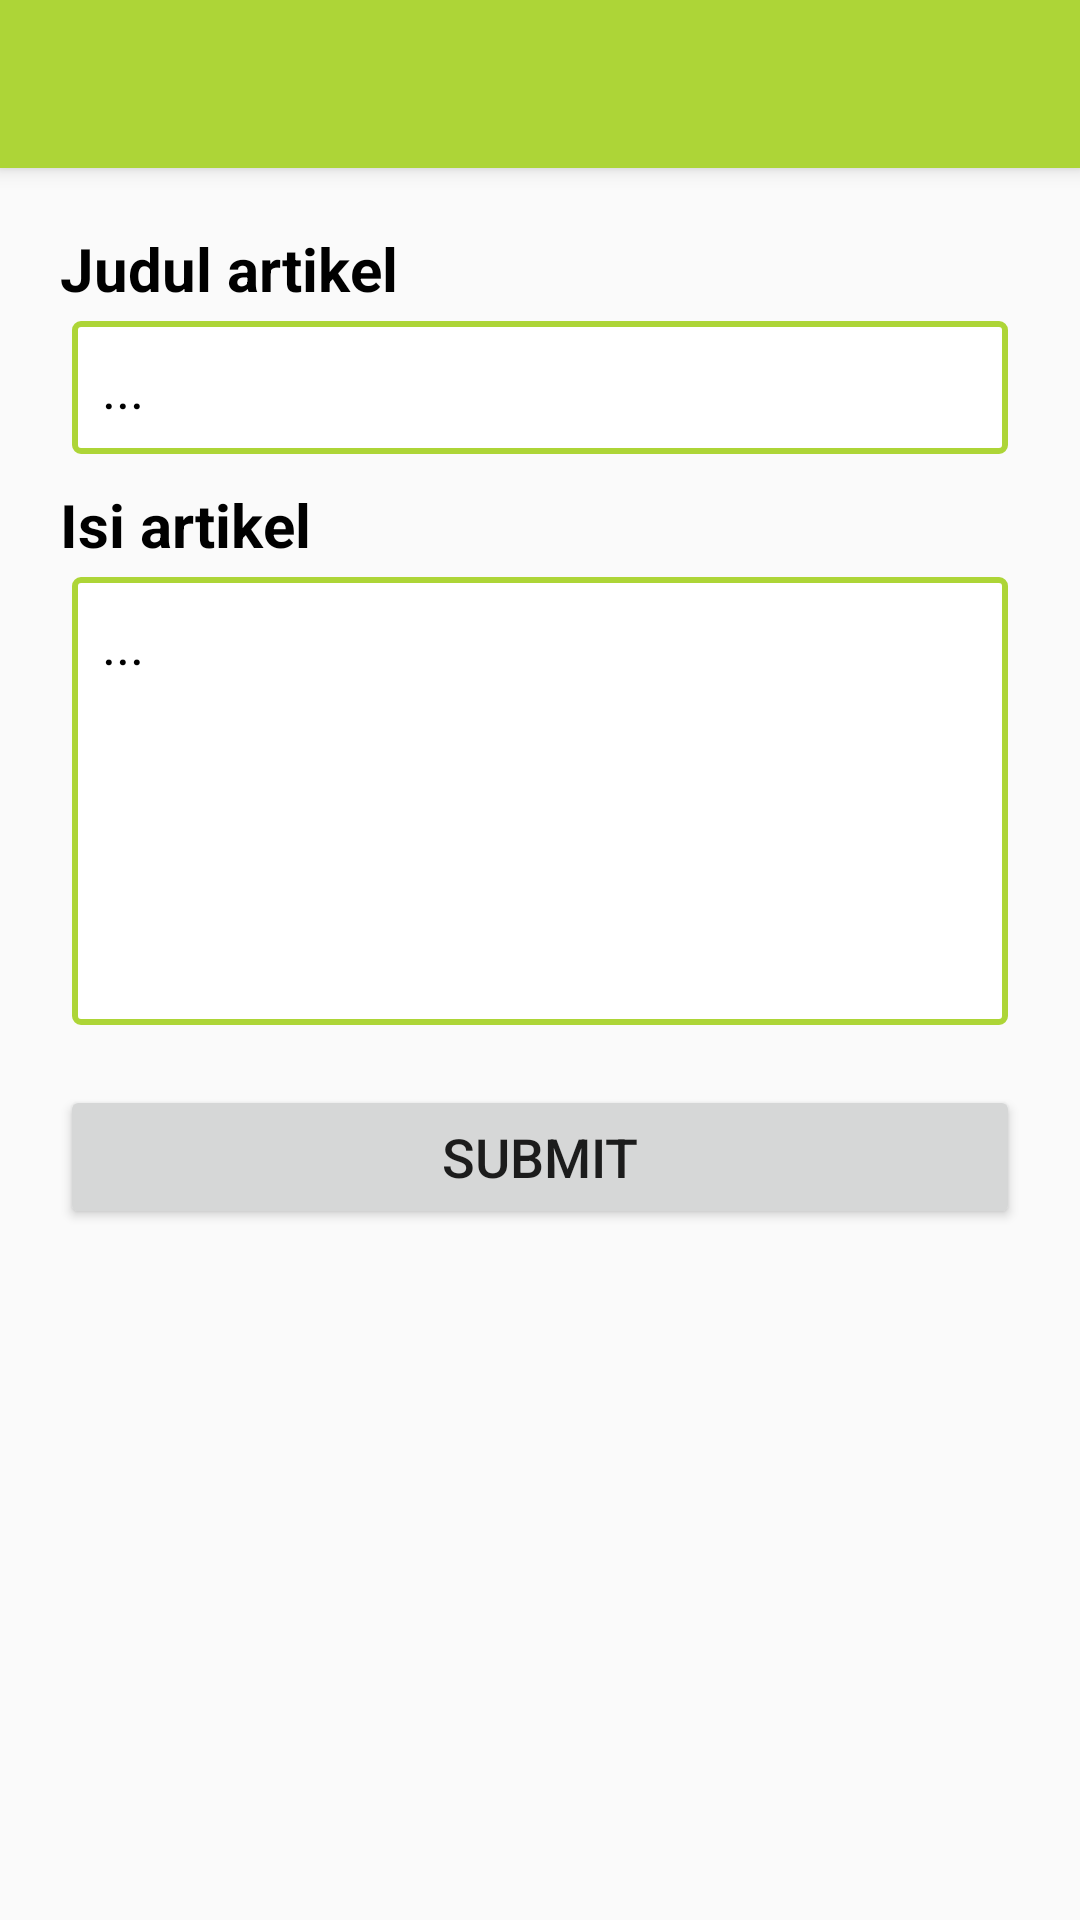

Layout XML and referenced resources for this Android screen:
<!-- AndroidManifest.xml: activity theme AppTheme.NoActionBar -->
<!-- res/layout/activity_input_artikel.xml -->
<?xml version="1.0" encoding="utf-8"?>
<android.support.design.widget.CoordinatorLayout xmlns:android="http://schemas.android.com/apk/res/android"
    xmlns:app="http://schemas.android.com/apk/res-auto"
    xmlns:tools="http://schemas.android.com/tools"
    android:layout_width="match_parent"
    android:layout_height="match_parent"
    tools:context="id.web.proditipolines.amop.activity.InputArtikelActivity">

    <android.support.design.widget.AppBarLayout
        android:layout_width="match_parent"
        android:layout_height="wrap_content"
        android:theme="@style/AppTheme.AppBarOverlay">

        <android.support.v7.widget.Toolbar
            android:id="@+id/toolbar"
            android:layout_width="match_parent"
            android:layout_height="?attr/actionBarSize"
            android:background="?attr/colorPrimary"
            app:popupTheme="@style/AppTheme.PopupOverlay" />

    </android.support.design.widget.AppBarLayout>

    <include layout="@layout/content_input_artikel" />

</android.support.design.widget.CoordinatorLayout>
<!-- res/layout/content_input_artikel.xml (included above) -->
<?xml version="1.0" encoding="utf-8"?>
<LinearLayout xmlns:android="http://schemas.android.com/apk/res/android"
    xmlns:app="http://schemas.android.com/apk/res-auto"
    xmlns:tools="http://schemas.android.com/tools"
    android:layout_width="match_parent"
    android:layout_height="match_parent"
    android:orientation="vertical"
    android:padding="20dp"
    app:layout_behavior="@string/appbar_scrolling_view_behavior"
    tools:showIn="@layout/activity_input_artikel">

    <TextView
        android:layout_width="match_parent"
        android:layout_height="wrap_content"
        android:text="@string/judul_artikel"
        android:textAllCaps="false"
        android:textAppearance="@style/TextAppearance.AppCompat"
        android:textColor="#000"
        android:textSize="20sp"
        android:textStyle="bold" />

    <EditText
        android:id="@+id/edtTitle"
        android:layout_width="match_parent"
        android:layout_height="wrap_content"
        android:layout_marginLeft="4dp"
        android:layout_marginRight="4dp"
        android:layout_marginTop="4dp"
        android:background="@drawable/bg_rounded_white_with_border"
        android:gravity="left"
        android:hint="@string/dot"
        android:lines="1"
        android:padding="10dp"
        android:singleLine="false"
        android:textColor="@android:color/black"
        android:textColorHint="@android:color/black"
        android:textSize="18sp"
        android:layout_marginBottom="10dp"
        tools:ignore="RtlHardcoded"
        tools:targetApi="m" />

    <TextView
        android:layout_width="match_parent"
        android:layout_height="wrap_content"
        android:text="@string/isi_artikel"
        android:textAllCaps="false"
        android:textAppearance="@style/TextAppearance.AppCompat"
        android:textColor="#000"
        android:textSize="20sp"
        android:textStyle="bold" />

    <EditText
        android:id="@+id/edtDesc"
        android:layout_width="match_parent"
        android:layout_height="wrap_content"
        android:layout_marginLeft="4dp"
        android:layout_marginRight="4dp"
        android:layout_marginTop="4dp"
        android:background="@drawable/bg_rounded_white_with_border"
        android:gravity="left"
        android:hint="@string/dot"
        android:lines="6"
        android:padding="10dp"
        android:singleLine="false"
        android:textColor="@android:color/black"
        android:textColorHint="@android:color/black"
        android:textSize="18sp"
        tools:ignore="RtlHardcoded"
        tools:targetApi="m" />

    <Button
        android:id="@+id/btnSubmit"
        android:layout_width="match_parent"
        android:layout_height="wrap_content"
        android:layout_marginTop="20dp"
        android:text="@string/submit"
        android:textSize="18sp" />
</LinearLayout>
<!-- resources referenced by this layout -->
<resources>
  <!-- drawable bg_rounded_white_with_border (drawable-xhdpi-v9) -->
  <?xml version="1.0" encoding="utf-8"?>
  <shape xmlns:android="http://schemas.android.com/apk/res/android"
      android:shape="rectangle">
  
      <solid android:color="#fff" />
      <corners android:radius="2dp" />
      <stroke android:width="2dp"
          android:color="@color/colorAccent"/>
  </shape>
  <string name="dot">...</string>
  <string name="isi_artikel">Isi artikel</string>
  <string name="judul_artikel">Judul artikel</string>
  <string name="submit">submit</string>
  <style name="AppTheme.AppBarOverlay" parent="ThemeOverlay.AppCompat.Dark.ActionBar" />
  <style name="AppTheme.PopupOverlay" parent="AlertDialog.AppCompat.Light" />
  <style name="AppTheme.NoActionBar">
          <item name="windowActionBar">false</item>
          <item name="windowNoTitle">true</item>
      </style>
  <color name="colorAccent">#ADD537</color>
</resources>
